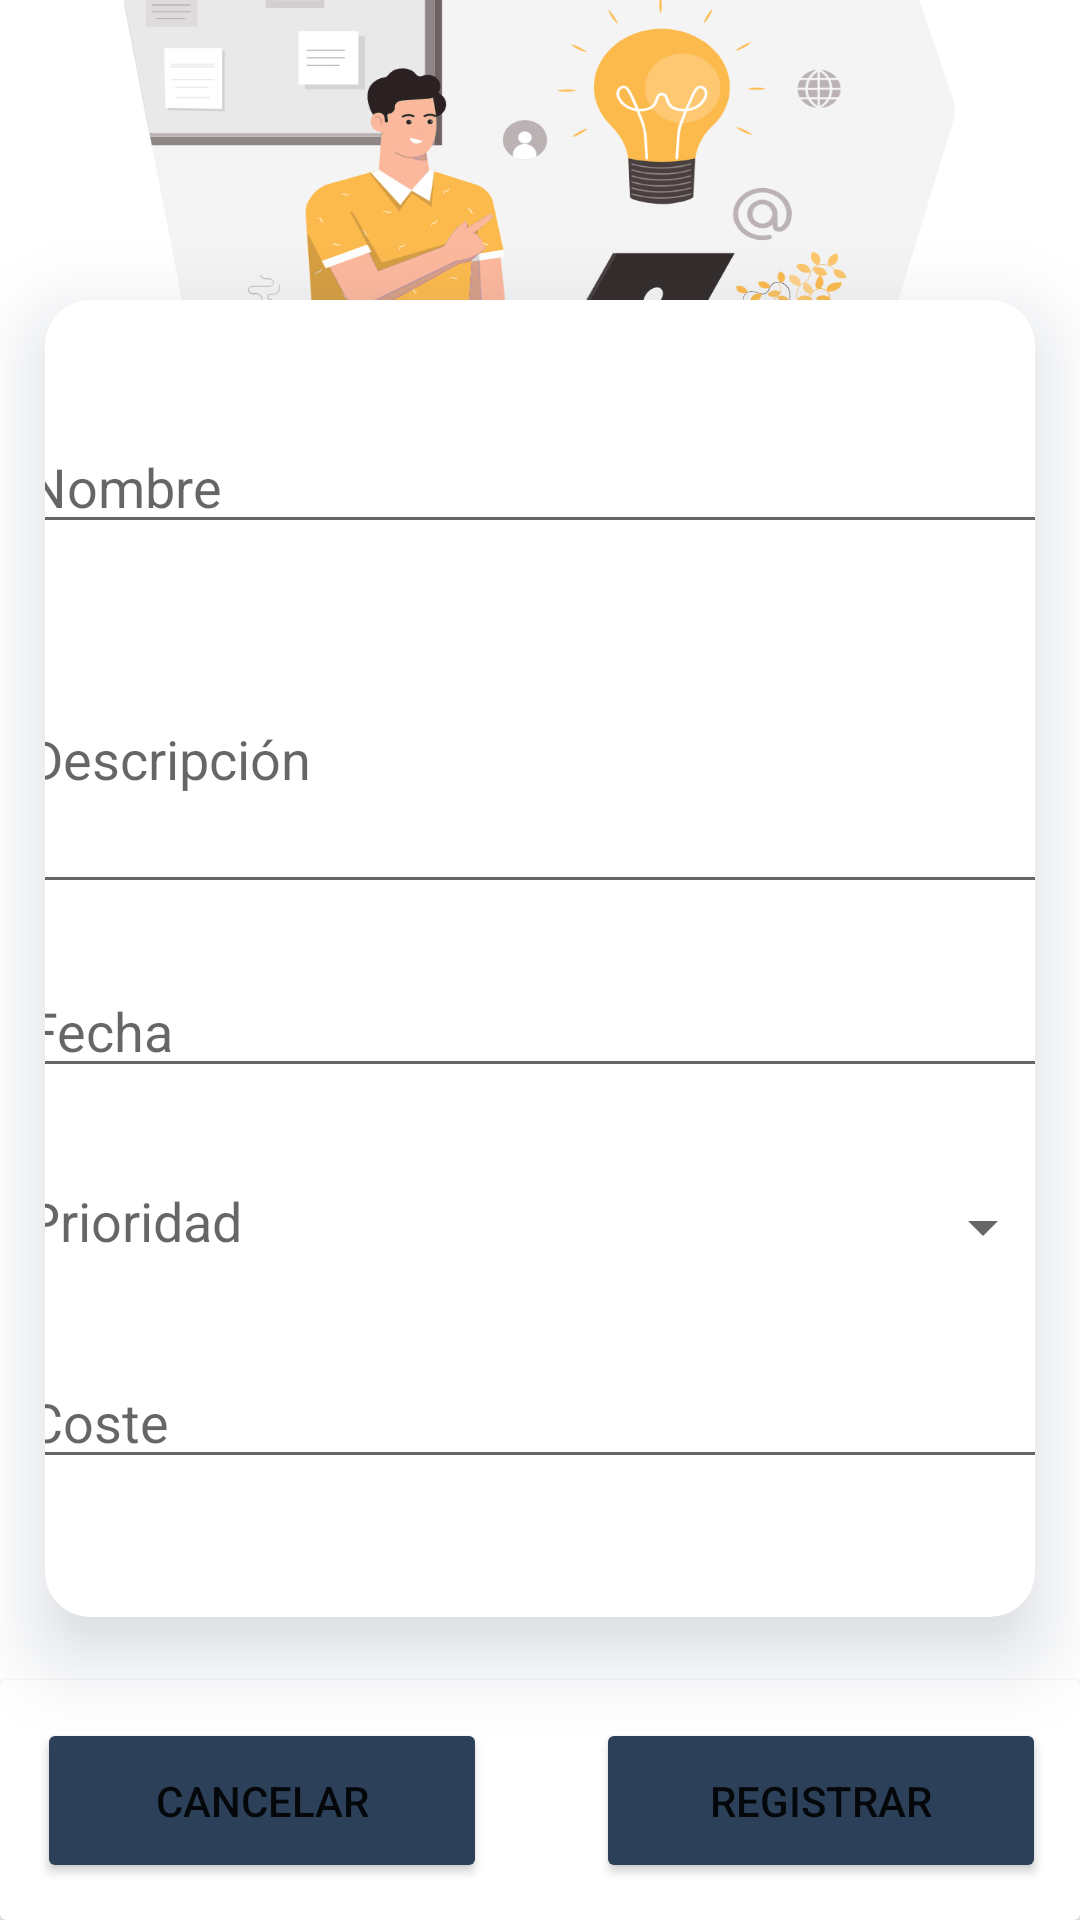

This screen was rendered from an Android layout file. Write that file and the resources it references.
<!-- AndroidManifest.xml: application theme Theme.Reto_01_Android -->
<!-- res/layout/activity_altas.xml -->
<?xml version="1.0" encoding="utf-8"?>
<androidx.constraintlayout.widget.ConstraintLayout xmlns:android="http://schemas.android.com/apk/res/android"
    xmlns:app="http://schemas.android.com/apk/res-auto"
    xmlns:tools="http://schemas.android.com/tools"
    android:layout_width="match_parent"
    android:layout_height="match_parent"
    android:alpha="1">

    <androidx.constraintlayout.widget.ConstraintLayout
        android:layout_width="match_parent"
        android:layout_height="240dp"
        android:layout_marginTop="-90dp"
        android:background="@mipmap/altasimg"
        app:layout_constraintTop_toTopOf="parent">

    </androidx.constraintlayout.widget.ConstraintLayout>

    <androidx.cardview.widget.CardView
        android:id="@+id/cardView"
        android:layout_width="match_parent"
        android:layout_height="0dp"
        android:layout_marginStart="15dp"
        android:layout_marginTop="100dp"
        android:layout_marginEnd="15dp"
        android:outlineAmbientShadowColor="#EA5455"
        android:outlineSpotShadowColor="#2D4059"
        app:cardCornerRadius="15dp"
        app:cardElevation="15dp"
        app:layout_constraintEnd_toEndOf="parent"
        app:layout_constraintStart_toStartOf="parent"
        app:layout_constraintTop_toTopOf="parent">
        app:layout_constraintEnd_toEndOf="parent"
        app:layout_constraintStart_toStartOf="parent"
        app:layout_constraintTop_toTopOf="parent">

        <androidx.constraintlayout.widget.ConstraintLayout
            android:layout_width="match_parent"
            android:layout_height="match_parent">

            <EditText
                android:id="@+id/txtNombre"
                android:layout_width="350dp"
                android:layout_height="wrap_content"
                android:layout_marginStart="25dp"
                android:layout_marginTop="40dp"
                android:layout_marginEnd="25dp"
                android:ems="10"
                android:hint="@string/lblNombre"
                android:inputType="textPersonName"
                app:layout_constraintEnd_toEndOf="parent"
                app:layout_constraintHorizontal_bias="0.5"
                app:layout_constraintStart_toStartOf="parent"
                app:layout_constraintTop_toTopOf="parent" />

            <EditText
                android:id="@+id/txtDescripcion"
                android:layout_width="350dp"
                android:layout_height="100dp"
                android:layout_marginStart="25dp"
                android:layout_marginTop="20dp"
                android:layout_marginEnd="25dp"
                android:ems="10"
                android:hint="@string/lblDescripcion"
                android:inputType="textPersonName"
                app:layout_constraintEnd_toEndOf="parent"
                app:layout_constraintHorizontal_bias="0.5"
                app:layout_constraintStart_toStartOf="parent"
                app:layout_constraintTop_toBottomOf="@+id/txtNombre" />

            <EditText
                android:id="@+id/txtFecha"
                android:layout_width="350dp"
                android:layout_height="wrap_content"
                android:layout_marginStart="25dp"
                android:layout_marginTop="20dp"
                android:layout_marginEnd="25dp"
                android:clickable="true"
                android:ems="10"
                android:focusable="false"
                android:hint="@string/lblFecha"
                android:inputType="date"
                android:onClick="openDatePicker"
                app:layout_constraintEnd_toEndOf="parent"
                app:layout_constraintHorizontal_bias="0.5"
                app:layout_constraintStart_toStartOf="parent"
                app:layout_constraintTop_toBottomOf="@+id/txtDescripcion" />

            <TextView
                android:id="@+id/lblPrioridad"
                android:layout_width="93dp"
                android:layout_height="36dp"
                android:layout_marginStart="25dp"
                android:layout_marginTop="32dp"
                android:layout_marginEnd="25dp"
                android:hint="@string/lblPrioridad"
                android:textSize="18sp"
                app:layout_constraintEnd_toStartOf="@+id/spinPrioridad"
                app:layout_constraintHorizontal_bias="0.5"
                app:layout_constraintStart_toStartOf="parent"
                app:layout_constraintTop_toBottomOf="@+id/txtFecha"
                tools:text="@string/lblPrioridad" />

            <Spinner
                android:id="@+id/spinPrioridad"
                android:layout_width="200dp"
                android:layout_height="45dp"
                android:layout_marginStart="25dp"
                android:layout_marginTop="24dp"
                android:layout_marginEnd="25dp"
                android:dropDownWidth="wrap_content"
                android:spinnerMode="dropdown"
                app:layout_constraintEnd_toEndOf="parent"
                app:layout_constraintHorizontal_bias="0.5"
                app:layout_constraintStart_toEndOf="@+id/lblPrioridad"
                app:layout_constraintTop_toBottomOf="@+id/txtFecha" />

            <EditText
                android:id="@+id/txtCoste"
                android:layout_width="350dp"
                android:layout_height="wrap_content"
                android:layout_marginStart="25dp"
                android:layout_marginTop="20dp"
                android:layout_marginEnd="25dp"
                android:layout_marginBottom="46dp"
                android:ems="10"
                android:hint="@string/lblCoste"
                android:inputType="numberDecimal"
                app:layout_constraintBottom_toBottomOf="parent"
                app:layout_constraintEnd_toEndOf="parent"
                app:layout_constraintHorizontal_bias="0.5"
                app:layout_constraintStart_toStartOf="parent"
                app:layout_constraintTop_toBottomOf="@+id/spinPrioridad" />
        </androidx.constraintlayout.widget.ConstraintLayout>
    </androidx.cardview.widget.CardView>

    <androidx.cardview.widget.CardView
        android:layout_width="match_parent"
        android:layout_height="80dp"
        android:paddingEnd="20dp"
        android:paddingBottom="20dp"
        app:layout_constraintBottom_toBottomOf="parent"
        app:layout_constraintEnd_toEndOf="parent"
        app:layout_constraintStart_toStartOf="parent">
        app:layout_constraintBottom_toBottomOf="parent"
        app:layout_constraintEnd_toEndOf="parent"
        app:layout_constraintStart_toStartOf="parent">

        <androidx.constraintlayout.widget.ConstraintLayout
            android:layout_width="match_parent"
            android:layout_height="match_parent">

            <LinearLayout
                android:layout_width="409dp"
                android:layout_height="match_parent"
                android:orientation="horizontal"
                app:layout_constraintEnd_toEndOf="parent"
                app:layout_constraintStart_toStartOf="parent">

                <androidx.constraintlayout.widget.ConstraintLayout
                    android:layout_width="match_parent"
                    android:layout_height="match_parent">

                    <Button
                        android:id="@+id/btnPendientes"
                        android:layout_width="150dp"
                        android:layout_height="55dp"
                        android:backgroundTint="#2D4059"
                        android:elevation="20dp"
                        android:onClick="irListadeAltas"
                        android:shadowDy="10"
                        android:text="@string/btnCancelar"
                        app:cornerRadius="10dp"
                        app:layout_constraintBottom_toBottomOf="parent"
                        app:layout_constraintEnd_toEndOf="parent"
                        app:layout_constraintEnd_toStartOf="@+id/btnHechas"
                        app:layout_constraintHorizontal_bias="0.5"
                        app:layout_constraintStart_toStartOf="parent"
                        app:layout_constraintTop_toTopOf="parent" />

                    <Button
                        android:id="@+id/btnHechas"
                        android:layout_width="150dp"
                        android:layout_height="55dp"
                        android:backgroundTint="#2D4059"
                        android:onClick="alta"
                        android:text="@string/btnRegistrar"
                        app:cornerRadius="10dp"
                        app:layout_constraintBottom_toBottomOf="parent"
                        app:layout_constraintEnd_toEndOf="parent"
                        app:layout_constraintHorizontal_bias="0.5"
                        app:layout_constraintStart_toEndOf="@+id/btnPendientes"
                        app:layout_constraintTop_toTopOf="parent" />
                </androidx.constraintlayout.widget.ConstraintLayout>

            </LinearLayout>

        </androidx.constraintlayout.widget.ConstraintLayout>
    </androidx.cardview.widget.CardView>

</androidx.constraintlayout.widget.ConstraintLayout>
<!-- resources referenced by this layout -->
<resources>
  <!-- mipmap altasimg: png bitmap (mipmap-mdpi, 96892 bytes) -->
  <string name="btnCancelar">Cancelar</string>
  <string name="btnRegistrar">Registrar</string>
  <string name="lblCoste">Coste</string>
  <string name="lblDescripcion">Descripción</string>
  <string name="lblFecha">Fecha</string>
  <string name="lblNombre">Nombre</string>
  <string name="lblPrioridad">Prioridad</string>
  <style name="Theme.Reto_01_Android" parent="Theme.MaterialComponents.DayNight.DarkActionBar">
          
          <item name="colorPrimary">@color/purple_500</item>
          <item name="colorPrimaryVariant">@color/purple_700</item>
          <item name="colorOnPrimary">@color/white</item>
          
          <item name="colorSecondary">#A867D6</item>
          <item name="colorSecondaryVariant">#3F51B5</item>
          <item name="colorOnSecondary">@color/black</item>
          
          <item name="android:statusBarColor" tools:targetApi="l">?attr/colorPrimaryVariant</item>
          
  
      </style>
  <color name="purple_500">#FF6200EE</color>
  <color name="purple_700">#352355</color>
  <color name="white">#FFFFFFFF</color>
  <color name="black">#0F0E13</color>
</resources>
